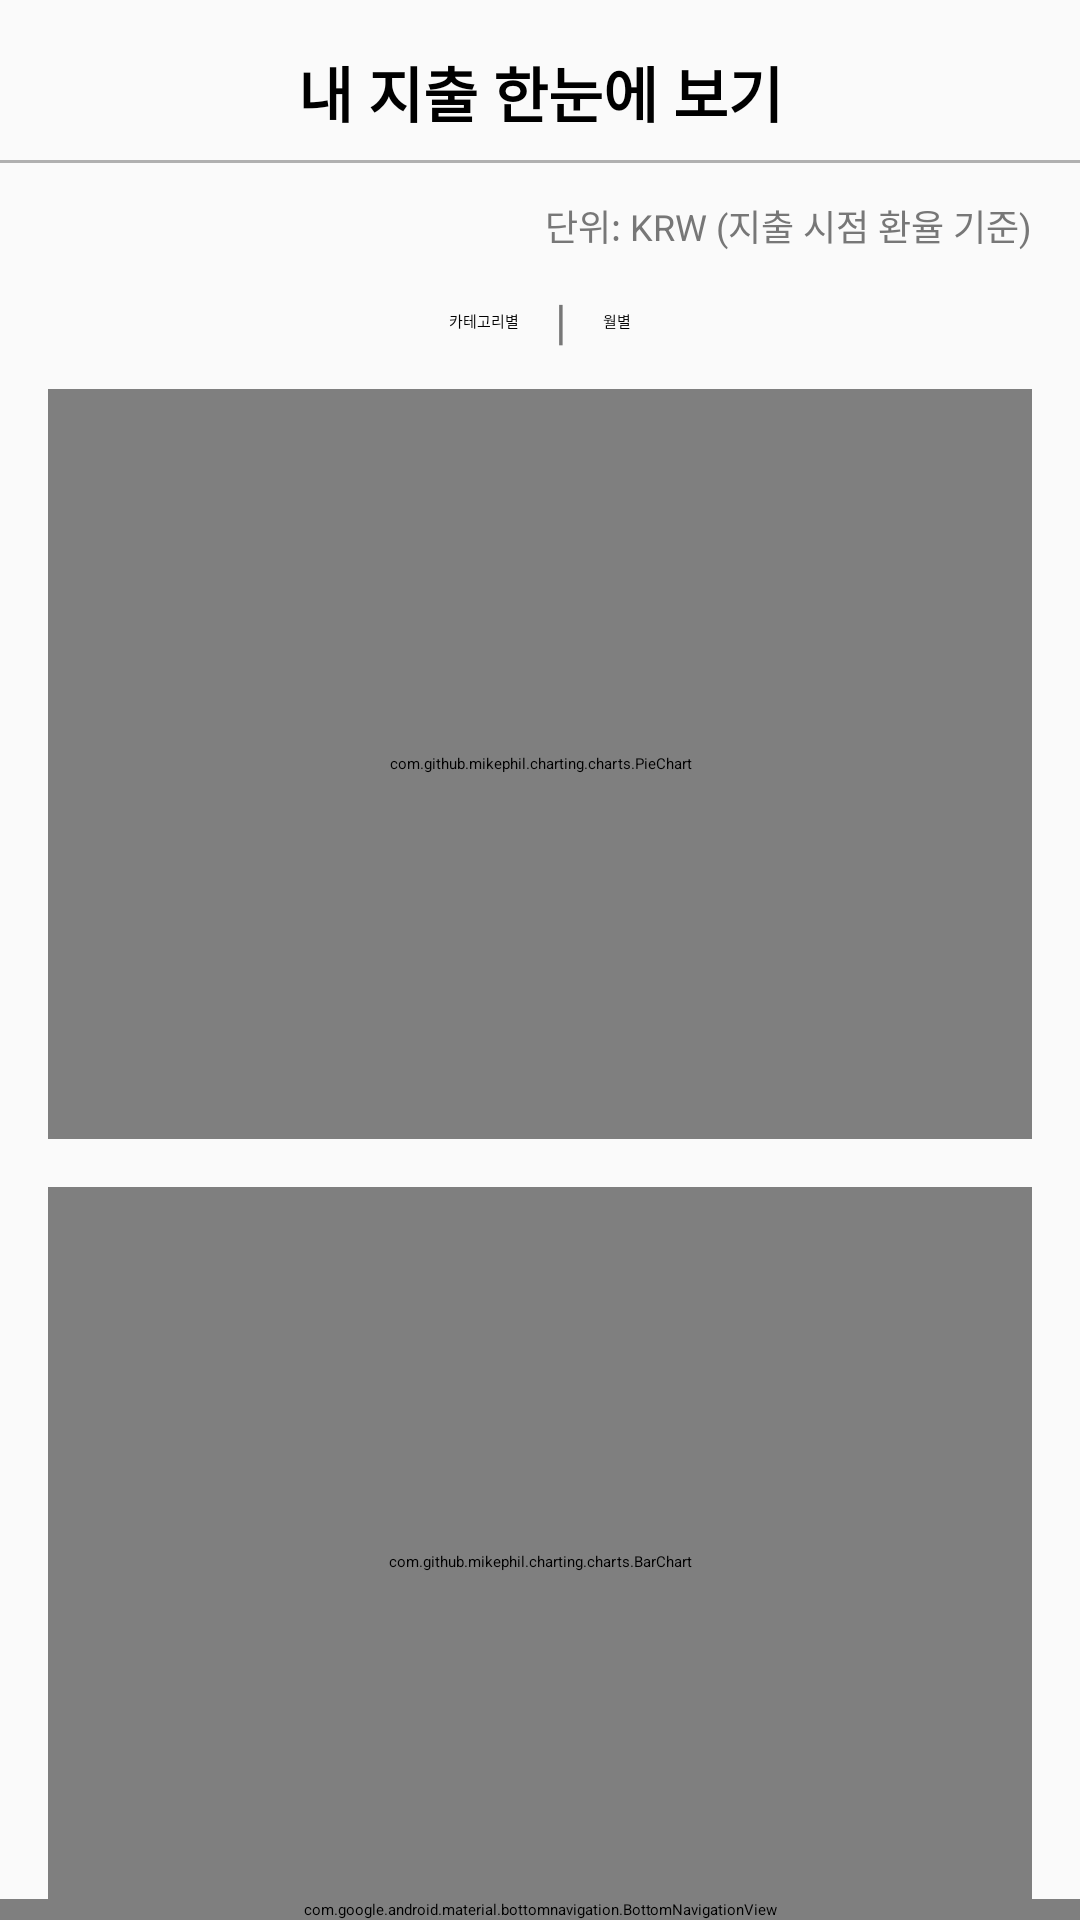

Layout XML and referenced resources for this Android screen:
<!-- AndroidManifest.xml: application theme Theme.ExchangeFX -->
<!-- res/layout/activity_charts_nav.xml -->
<?xml version="1.0" encoding="utf-8"?>
<LinearLayout xmlns:android="http://schemas.android.com/apk/res/android"
    xmlns:app="http://schemas.android.com/apk/res-auto"
    xmlns:tools="http://schemas.android.com/tools"
    android:orientation="vertical"
    android:layout_width="match_parent"
    android:layout_height="match_parent"
    android:background="#FAFAFA"
    android:paddingTop="16dp"
    tools:context=".ui.chart.ChartsNav">

    
    <TextView
        android:text="내 지출 한눈에 보기"
        android:textSize="20sp"
        android:textStyle="bold"
        android:textColor="#000"
        android:gravity="center"
        android:layout_width="match_parent"
        android:layout_height="wrap_content"
        android:layout_marginBottom="8dp" />

    <View
        android:layout_width="match_parent"
        android:layout_height="1dp"
        android:background="#B0B0B0"
        android:layout_marginBottom="8dp" />

    <LinearLayout
        android:id="@+id/charts_content_container"
        android:layout_width="match_parent"
        android:layout_height="0dp"
        android:layout_weight="1"
        android:orientation="vertical"
        android:paddingHorizontal="16dp">

        
        <TextView
            android:id="@+id/tv_unit_info"
            android:layout_width="wrap_content"
            android:layout_height="wrap_content"
            android:text="단위: KRW (지출 시점 환율 기준)"
            android:textSize="12sp"
            android:textColor="#777777"
            android:layout_gravity="end"
            android:layout_marginTop="4dp"
            android:layout_marginBottom="4dp" />

        
        <LinearLayout
            android:orientation="horizontal"
            android:gravity="center"
            android:layout_width="match_parent"
            android:layout_height="wrap_content"
            android:layout_marginTop="8dp"
            android:layout_marginBottom="12dp">

            <RadioGroup
                android:id="@+id/radioGroup"
                android:orientation="horizontal"
                android:gravity="center"
                android:layout_width="wrap_content"
                android:layout_height="wrap_content">

                <RadioButton
                    android:id="@+id/rbCategory"
                    android:text="카테고리별"
                    android:checked="true"
                    android:layout_width="wrap_content"
                    android:layout_height="wrap_content" />

                <TextView
                    android:text=" | "
                    android:textSize="16sp"
                    android:textColor="#777"
                    android:layout_marginHorizontal="8dp"
                    android:layout_width="wrap_content"
                    android:layout_height="wrap_content" />

                <RadioButton
                    android:id="@+id/rbMonthly"
                    android:text="월별"
                    android:layout_width="wrap_content"
                    android:layout_height="wrap_content" />
            </RadioGroup>
        </LinearLayout>

        
        <com.github.mikephil.charting.charts.PieChart
            android:id="@+id/pieChart"
            android:layout_width="match_parent"
            android:layout_height="250dp"
            android:layout_marginBottom="16dp" />

        
        <com.github.mikephil.charting.charts.BarChart
            android:id="@+id/barChart"
            android:layout_width="match_parent"
            android:layout_height="250dp" />
    </LinearLayout>
    <com.google.android.material.bottomnavigation.BottomNavigationView
        android:id="@+id/bottom_navigation"
        android:layout_width="match_parent"
        android:layout_height="wrap_content"
        android:background="@android:color/white"
        app:itemIconTint="@color/bottom_nav_color_selector"
        app:itemTextColor="@color/bottom_nav_color_selector"
        app:menu="@menu/bottom_nav_menu"
        app:labelVisibilityMode="labeled" />

</LinearLayout>
<!-- resources referenced by this layout -->
<resources>

</resources>
